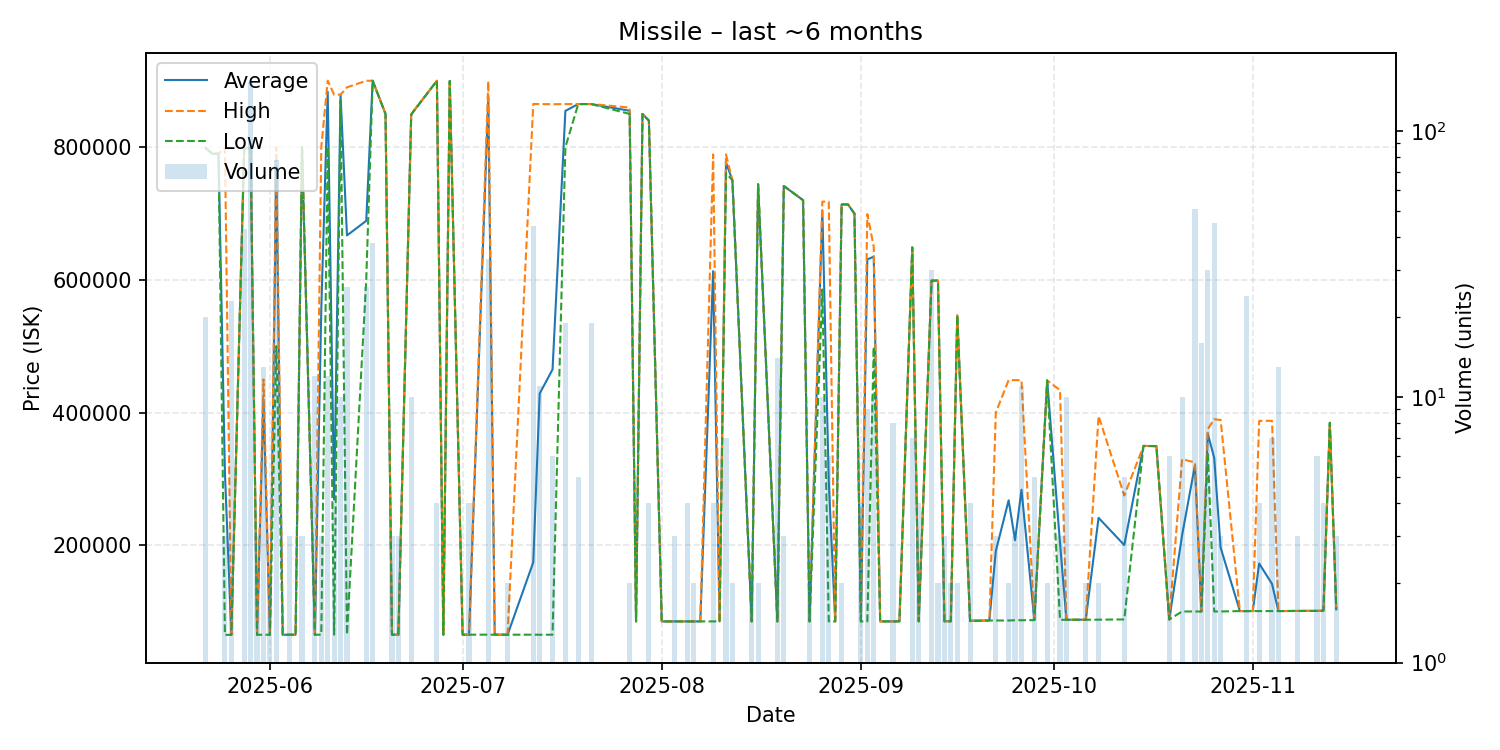

The file beside this chart, header and first rows:
date, average, highest, lowest, order_count, volume
2025-05-22, 798800, 798800, 798800, 1, 20
2025-05-23, 790000, 790000, 790000, 1, 1
2025-05-24, 790000, 790000, 790000, 1, 1
2025-05-25, 309707, 798800, 65160, 3, 3
2025-05-26, 65198, 65220, 65190, 2, 23
2025-05-28, 798084, 798100, 798000, 3, 43
2025-05-29, 798100, 798100, 798100, 8, 153
2025-05-30, 65320, 65320, 65320, 1, 3
2025-05-31, 420411, 450000, 65340, 2, 13
2025-06-01, 65340, 65340, 65340, 2, 2
2025-06-02, 763658, 800000, 500000, 5, 78
2025-06-03, 65340, 65340, 65340, 1, 1
2025-06-04, 65360, 65360, 65360, 2, 3
2025-06-05, 65390, 65390, 65390, 1, 1
2025-06-06, 799900, 799900, 799900, 3, 3
2025-06-08, 65410, 65410, 65410, 1, 12
2025-06-09, 555150, 800000, 65450, 2, 3
2025-06-10, 883333, 900000, 800000, 2, 12
2025-06-11, 268838, 879000, 65450, 3, 4
2025-06-12, 878100, 879000, 870000, 2, 10
2025-06-13, 666931, 890000, 65460, 7, 26
2025-06-16, 688906, 899900, 600000, 7, 26
2025-06-17, 899961, 900000, 899900, 2, 38
2025-06-19, 850000, 850000, 850000, 1, 1
2025-06-20, 65460, 65460, 65460, 2, 3
2025-06-21, 65460, 65460, 65460, 2, 3
2025-06-23, 849300, 850000, 849000, 2, 10
2025-06-27, 899900, 899900, 899900, 3, 4
2025-06-28, 65460, 65460, 65460, 1, 1
2025-06-29, 899700, 899700, 899700, 1, 1
2025-07-01, 65460, 65460, 65460, 1, 1
2025-07-02, 65460, 65460, 65460, 1, 4
2025-07-05, 874157, 899400, 65470, 4, 33
2025-07-06, 65460, 65460, 65460, 1, 1
2025-07-07, 65460, 65460, 65460, 1, 1
2025-07-08, 65430, 65460, 65400, 2, 2
2025-07-12, 174475, 864900, 65460, 3, 44
2025-07-13, 428769, 864800, 65400, 3, 11
2025-07-15, 464978, 864600, 65390, 4, 6
2025-07-17, 854542, 864800, 799900, 3, 19
2025-07-19, 864800, 864800, 864800, 1, 5
2025-07-21, 864863, 864950, 864800, 4, 19
2025-07-27, 854750, 859500, 850000, 2, 2
2025-07-28, 85430, 85430, 85430, 1, 1
2025-07-29, 849900, 849900, 849900, 1, 1
2025-07-30, 839900, 839900, 839900, 1, 4
2025-08-01, 85440, 85440, 85440, 1, 1
2025-08-03, 85450, 85450, 85450, 1, 3
2025-08-05, 85450, 85450, 85450, 2, 4
2025-08-06, 85450, 85450, 85450, 1, 2
2025-08-07, 85450, 85450, 85450, 1, 1
2025-08-09, 613110, 789000, 85440, 3, 4
2025-08-10, 85440, 85440, 85440, 1, 1
2025-08-11, 776929, 789000, 760900, 4, 7
2025-08-12, 749900, 749900, 749900, 2, 2
2025-08-15, 85430, 85430, 85430, 1, 2
2025-08-16, 743900, 743900, 743900, 1, 2
2025-08-19, 85437, 85440, 85430, 2, 14
2025-08-20, 741400, 741400, 741400, 1, 3
2025-08-23, 720000, 720000, 720000, 1, 1
... 57 more rows
